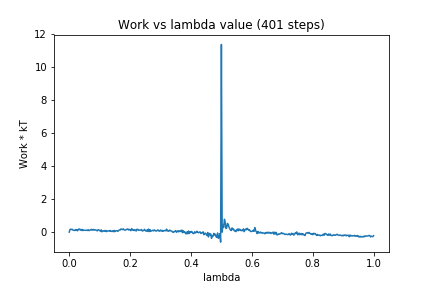

The data file committed next to this chart (first rows):
0, 0.0
1, 0.1602
2, 0.1821
3, 0.1527
4, 0.1709
5, 0.1239
6, 0.1145
7, 0.09895
8, 0.1495
9, 0.1048
10, 0.1542
11, 0.08016
12, 0.1672
13, 0.1924
14, 0.1412
15, 0.1658
16, 0.1002
17, 0.1672
18, 0.09592
19, 0.1253
20, 0.1144
21, 0.1094
22, 0.1106
23, 0.1182
24, 0.1006
25, 0.1474
26, 0.09241
27, 0.1139
28, 0.1358
29, 0.1705
30, 0.1214
31, 0.1393
32, 0.1667
33, 0.1217
34, 0.1372
35, 0.1349
36, 0.0957
37, 0.08194
38, 0.1508
39, 0.1305
40, 0.1064
41, 0.05211
42, 0.1393
43, 0.01959
44, 0.06952
45, 0.06319
46, 0.09759
47, 0.05528
48, 0.0983
49, 0.03047
50, 0.06917
51, 0.07011
52, 0.0819
53, 0.05973
54, 0.1017
55, 0.04868
56, 0.0494
57, 0.0809
58, 0.02501
59, 0.107
60, 0.03168
... 340 more rows
